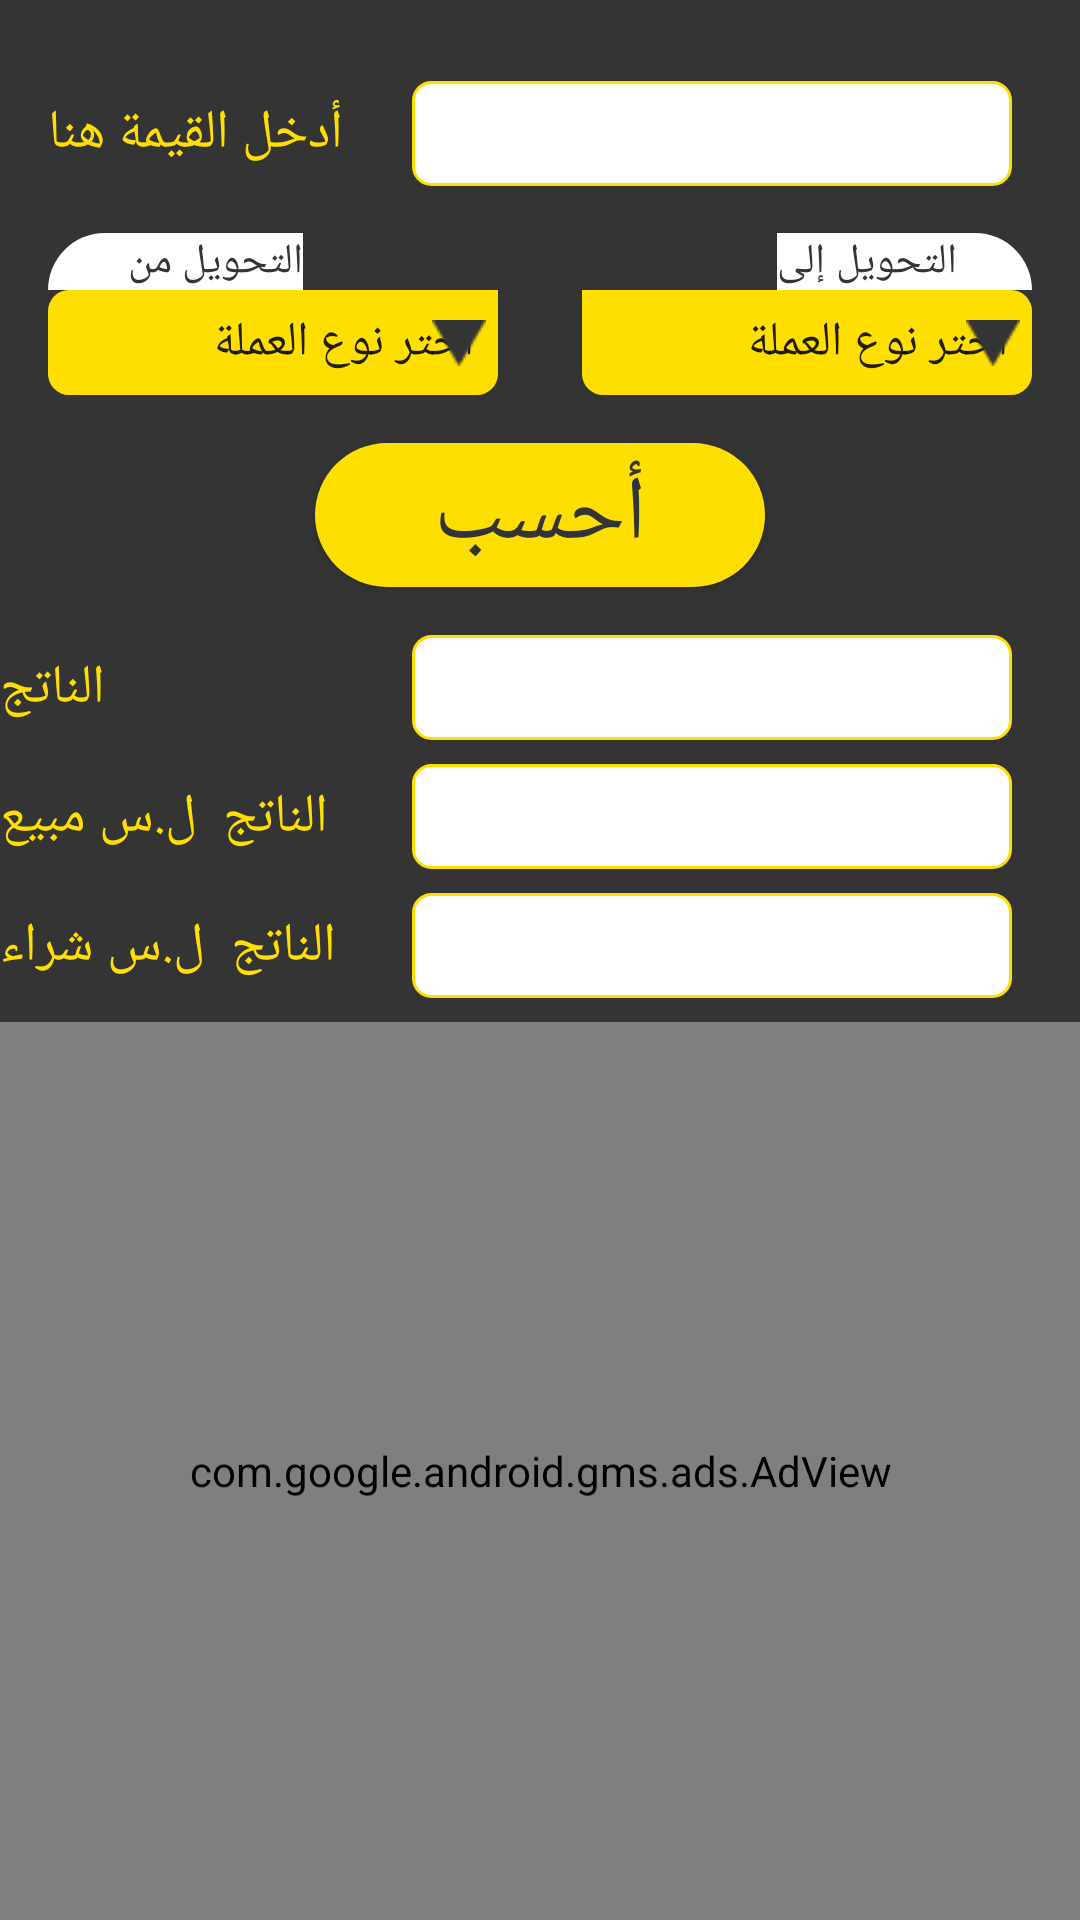

Produce the Android XML layout that renders to this screen, including the resource entries it uses.
<!-- AndroidManifest.xml: application theme AppTheme -->
<!-- res/layout/fragment_currency_exchange.xml -->
<?xml version="1.0" encoding="utf-8"?>
<androidx.constraintlayout.widget.ConstraintLayout xmlns:android="http://schemas.android.com/apk/res/android"
    xmlns:app="http://schemas.android.com/apk/res-auto"
    xmlns:tools="http://schemas.android.com/tools"
    android:layout_width="match_parent"
    android:layout_height="match_parent"
    android:background="@color/grey"
    tools:context=".currencyapplicatio.Fragment.CurrencyExchangeFragment">


    <EditText
        android:id="@+id/enterValueTv"
        android:layout_width="200dp"
        android:layout_height="35dp"
        android:background="@drawable/value_bg"
        android:ems="10"
        android:inputType="number"
        android:gravity="center"
        android:textColor="#000"
        app:layout_constraintBottom_toBottomOf="@+id/textView14"
        app:layout_constraintEnd_toEndOf="parent"
        app:layout_constraintStart_toEndOf="@+id/textView14"
        app:layout_constraintTop_toTopOf="@+id/textView14" />

    <Spinner
        android:id="@+id/spinnerOne"
        android:layout_width="150dp"
        android:layout_height="35dp"
        android:layout_marginStart="16dp"
        android:layout_marginTop="40dp"
        android:background="@drawable/spinner_bg_right"
        android:entries="@array/list"
        android:textAlignment="center"
        app:layout_constraintStart_toStartOf="parent"
        app:layout_constraintTop_toBottomOf="@+id/textView14" />

    <TextView
        android:id="@+id/textView14"
        android:layout_width="wrap_content"
        android:layout_height="wrap_content"
        android:layout_marginStart="16dp"
        android:layout_marginTop="32dp"
        android:fontFamily="@font/font1"
        android:text="أدخل القيمة هنا"
        android:textColor="@color/colorPrimary"
        android:textSize="18sp"
        app:layout_constraintStart_toStartOf="parent"
        app:layout_constraintTop_toTopOf="parent" />

    <TextView
        android:id="@+id/textView16"
        android:layout_width="85dp"
        android:layout_height="wrap_content"
        android:background="@drawable/spinner_text_bg_right"
        android:text="التحويل من"
        android:gravity="start"
        android:paddingStart="4dp"
        android:textSize="14sp"
        android:fontFamily="@font/font1"
        android:textColor="@color/grey"
        app:layout_constraintBottom_toTopOf="@+id/spinnerOne"
        app:layout_constraintStart_toStartOf="@+id/spinnerOne" />

    <Spinner
        android:id="@+id/spinnerTwo"
        android:layout_width="150dp"
        android:layout_height="35dp"
        android:layout_marginEnd="16dp"
        android:background="@drawable/spinner_bg_left"
        android:entries="@array/list"
        android:soundEffectsEnabled="true"
        android:textAlignment="center"
        app:layout_constraintEnd_toEndOf="parent"
        app:layout_constraintTop_toTopOf="@+id/spinnerOne" />

    <TextView
        android:id="@+id/textView17"
        android:layout_width="85dp"
        android:layout_height="wrap_content"
        android:text="التحويل إلى"
        android:textSize="14sp"
        android:gravity="end"
        android:paddingEnd="4dp"
        android:fontFamily="@font/font1"
        android:textColor="@color/grey"
        android:background="@drawable/spinner_text_bg_left"
        app:layout_constraintBottom_toTopOf="@+id/spinnerTwo"
        app:layout_constraintEnd_toEndOf="@+id/spinnerTwo" />

    <ImageView
        android:id="@+id/imageView4"
        android:layout_width="18dp"
        android:layout_height="18dp"
        android:layout_marginEnd="4dp"
        android:src="@drawable/spinner_image"
        app:layout_constraintBottom_toBottomOf="@+id/spinnerTwo"
        app:layout_constraintEnd_toEndOf="@+id/spinnerTwo"
        app:layout_constraintTop_toTopOf="@+id/spinnerTwo" />

    <ImageView
        android:id="@+id/imageView5"
        android:layout_width="18dp"
        android:layout_height="18dp"
        android:layout_marginEnd="4dp"
        android:src="@drawable/spinner_image"
        app:layout_constraintBottom_toBottomOf="@+id/spinnerOne"
        app:layout_constraintEnd_toEndOf="@+id/spinnerOne"
        app:layout_constraintTop_toTopOf="@+id/spinnerOne" />

    <Button
        android:id="@+id/calculationBtn"
        android:layout_width="150dp"
        android:layout_height="wrap_content"
        android:layout_marginTop="16dp"
        android:background="@drawable/conter_btn_bg"
        android:text="أحسب"
        android:textColor="@color/grey"
        android:textSize="30sp"
        app:layout_constraintEnd_toEndOf="parent"
        app:layout_constraintStart_toStartOf="parent"
        app:layout_constraintTop_toBottomOf="@+id/spinnerOne"/>

    <TextView
        android:id="@+id/textView18"
        android:layout_width="0dp"
        android:layout_height="wrap_content"
        android:layout_marginEnd="8dp"
        android:text="الناتج"
        android:textSize="18sp"
        android:fontFamily="@font/font1"
        android:textColor="@color/colorPrimary"
        android:paddingEnd="8dp"
        android:gravity="end"
        app:layout_constraintBottom_toBottomOf="@+id/resultTv"
        app:layout_constraintEnd_toStartOf="@+id/resultTv"
        app:layout_constraintStart_toStartOf="parent"
        app:layout_constraintTop_toTopOf="@+id/resultTv" />

    <TextView
        android:id="@+id/resultTv"
        android:layout_width="200dp"
        android:layout_height="35dp"
        android:background="@drawable/value_bg"
        android:layout_marginTop="16dp"
        android:ems="10"
        android:gravity="center"
        android:textColor="#000"
        android:inputType="textPersonName"
        app:layout_constraintEnd_toEndOf="@+id/enterValueTv"
        app:layout_constraintStart_toStartOf="@+id/enterValueTv"
        app:layout_constraintTop_toBottomOf="@+id/calculationBtn" />

    <TextView
        android:id="@+id/resultSaleTv"
        android:layout_width="200dp"
        android:layout_height="35dp"
        android:layout_marginTop="8dp"
        android:background="@drawable/value_bg"
        android:gravity="center"
        android:textColor="#000"
        app:layout_constraintEnd_toEndOf="@+id/resultTv"
        app:layout_constraintStart_toStartOf="@+id/resultTv"
        app:layout_constraintTop_toBottomOf="@+id/resultTv" />

    <TextView
        android:id="@+id/resultBuyTv"
        android:layout_width="200dp"
        android:layout_height="35dp"
        android:layout_marginTop="8dp"
        android:background="@drawable/value_bg"
        android:gravity="center"
        android:textColor="#000"
        app:layout_constraintEnd_toEndOf="@+id/resultSaleTv"
        app:layout_constraintStart_toStartOf="@+id/resultSaleTv"
        app:layout_constraintTop_toBottomOf="@+id/resultSaleTv" />

    <TextView
        android:id="@+id/textView21"
        android:layout_width="0dp"
        android:layout_height="wrap_content"
        android:layout_marginEnd="8dp"
        android:text="الناتج  ل.س مبيع"
        android:textSize="18sp"
        android:fontFamily="@font/font1"
        android:textColor="@color/colorPrimary"
        android:paddingEnd="8dp"
        android:gravity="end"
        app:layout_constraintBottom_toBottomOf="@+id/resultSaleTv"
        app:layout_constraintEnd_toStartOf="@+id/resultSaleTv"
        app:layout_constraintStart_toStartOf="parent"
        app:layout_constraintTop_toTopOf="@+id/resultSaleTv" />

    <TextView
        android:id="@+id/textView22"
        android:layout_width="0dp"
        android:layout_height="wrap_content"
        android:layout_marginEnd="8dp"
        android:text="الناتج  ل.س شراء"
        android:textSize="18sp"
        android:fontFamily="@font/font1"
        android:textColor="@color/colorPrimary"
        android:paddingEnd="8dp"
        android:gravity="end"
        app:layout_constraintBottom_toBottomOf="@+id/resultBuyTv"
        app:layout_constraintEnd_toStartOf="@+id/resultBuyTv"
        app:layout_constraintStart_toStartOf="parent"
        app:layout_constraintTop_toTopOf="@+id/resultBuyTv" />

    <com.google.android.gms.ads.AdView
        android:id="@+id/adView123"
        android:layout_width="0dp"
        android:layout_height="0dp"
        android:layout_alignParentBottom="true"
        android:layout_centerHorizontal="true"
        android:layout_marginTop="8dp"
        app:adSize="MEDIUM_RECTANGLE"
        app:adUnitId="ca-app-pub-7449694416039010/7099359300"
        app:layout_constraintBottom_toBottomOf="parent"
        app:layout_constraintEnd_toEndOf="parent"
        app:layout_constraintStart_toStartOf="parent"
        app:layout_constraintTop_toBottomOf="@+id/resultBuyTv" />

</androidx.constraintlayout.widget.ConstraintLayout>
<!-- resources referenced by this layout -->
<resources>
  <string-array name="list">
          <item>اختر نوع العملة</item>
          <item>الدولار الامريكي</item>
          <item>اليورو</item>
          <item>الجنيه الاسترليني</item>
          <item>الليرة التركية</item>
          <item>الريال السعودي</item>
          <item>الدرهم الاماراتي</item>
          <item>الجنيه المصري</item>
          <item>الدينار الاردني</item>
          <item>الكرون السويدي</item>
          <item>الدينار الكويتي</item>
      </string-array>
  <color name="colorPrimary">#FFDF00</color>
  <color name="grey">#343434</color>
  <!-- drawable conter_btn_bg (drawable) -->
  <?xml version="1.0" encoding="utf-8"?>
  <shape android:shape="rectangle"
      xmlns:android="http://schemas.android.com/apk/res/android" >
      <solid android:color="@color/colorPrimary"/>
      <corners android:radius="250dp"/>
  </shape>
  <!-- drawable spinner_bg_left (drawable) -->
  <?xml version="1.0" encoding="utf-8"?>
  <shape android:shape="rectangle"
      xmlns:android="http://schemas.android.com/apk/res/android" >
      <solid android:color="@color/colorPrimary"/>
      <corners
          android:bottomRightRadius="7dp"
          android:bottomLeftRadius="7dp"
          android:topRightRadius="7dp"/>
  </shape>
  <!-- drawable spinner_bg_right (drawable) -->
  <?xml version="1.0" encoding="utf-8"?>
  <shape android:shape="rectangle"
      xmlns:android="http://schemas.android.com/apk/res/android" >
      <solid android:color="@color/colorPrimary"/>
      <corners
          android:bottomRightRadius="7dp"
          android:bottomLeftRadius="7dp"
          android:topLeftRadius="7dp"/>
  </shape>
  <!-- drawable spinner_image: png bitmap (drawable, 412 bytes) -->
  <!-- drawable spinner_text_bg_left (drawable) -->
  <?xml version="1.0" encoding="utf-8"?>
  <shape android:shape="rectangle"
      xmlns:android="http://schemas.android.com/apk/res/android" >
      <solid android:color="@color/white"/>
      <corners android:topRightRadius="25dp"/>
  </shape>
  <!-- drawable spinner_text_bg_right (drawable) -->
  <?xml version="1.0" encoding="utf-8"?>
  <shape android:shape="rectangle"
      xmlns:android="http://schemas.android.com/apk/res/android" >
      <solid android:color="@color/white"/>
      <corners android:topLeftRadius="25dp"/>
  </shape>
  <!-- drawable value_bg (drawable) -->
  <?xml version="1.0" encoding="utf-8"?>
  <shape android:shape="rectangle" xmlns:android="http://schemas.android.com/apk/res/android">
  
      <solid android:color="@color/white" />
      <corners android:radius="6dp"/>
      <stroke
          android:width="1dp"
          android:color="@color/colorPrimary"/>
  
  </shape>
  <style name="AppTheme" parent="Theme.AppCompat.Light.DarkActionBar">
          
          <item name="colorPrimary">@color/colorPrimary</item>
          <item name="colorPrimaryDark">@color/colorPrimaryDark</item>
          <item name="colorAccent">@color/colorAccent</item>
          <item name="titleTextColor">@color/colorAccent</item>
          <item name="drawerArrowStyle">@style/DrawerArrowStyle</item>
          <item name="fontFamily">@font/font1</item>
      </style>
  <color name="white">#FFFFFF</color>
  <color name="colorPrimaryDark">#343434</color>
  <color name="colorAccent">#FFDF00</color>
  <style name="DrawerArrowStyle" parent="Widget.AppCompat.DrawerArrowToggle">
          <item name="spinBars">true</item>
          <item name="color">@color/colorPrimary</item>
      </style>
</resources>
